Labelled photos from "dataset_split", an image-classification folder in hakimlutfi46/DBS-image-classification. The possible labels are: boot, sandal, shoe.

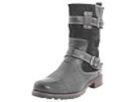
Label: boot

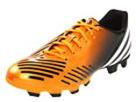
Label: shoe

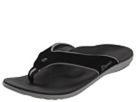
Label: sandal

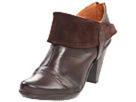
Label: boot

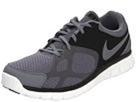
Label: shoe

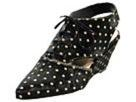
Label: sandal
